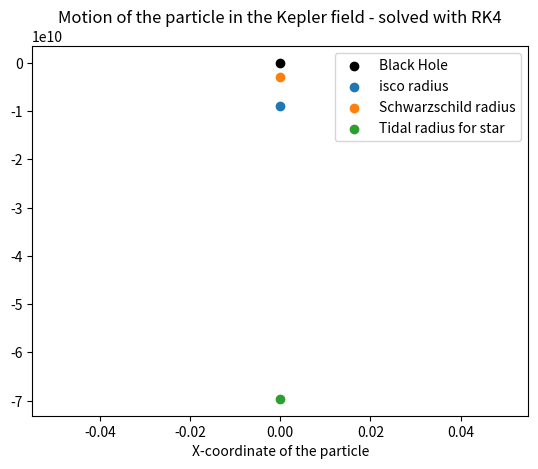

Here is the Python script that generated this plot:
import numpy as np
from scipy.integrate import odeint
import matplotlib.pyplot as plt
from mpl_toolkits.mplot3d import Axes3D
from matplotlib import animation
from scipy import constants
# import oct2py

# rk4 only works for 1st order DE

G = constants.G
c = constants.speed_of_light

m = 1.989 * 10**30              # mass of the sun in kg
M = 10**6 * m                   # mass of BH

r_star = 696340*10**3

'''
Initial conditions
'''

# we're gonna use kepler = 2 potential
# as soon as r<r_isco the orbits become unstable

x0 =    0
y0 =    8*10**9     # close to the isco radius
# v_x0 =  10**8
v_y0 =  0

# orbit velo
# v_x0 = np.sqrt(G*M/y0)

# orbit velo for BH
# it actually works...
v_x0 = np.sqrt(G*M/y0 + 3*G**2*M**2/(y0**2*c**2))

# escape velo, A = G*M
# we see that for 70% e.g. the particle falls back into the Mass
# v_x0 = 0
# v_y0 = np.sqrt(A*2/y0)*0.7

print('vy_0 is ', v_x0/c*100, '% of the speed of light.')

def L(x,y, m):
    '''
    function that calculates the angular momentum for given x, y
    L is constant over time
    Since at point t = 0, we have only a velocity component in x-direction, so we calculate the L(0) = L(t) to be:
    '''
    print(x,y)
    x = float(x)
    y = float(y)
    r = np.sqrt((x**2+y**2))
    return r*m*v_x0

L = L(x0, y0, m)
print(L)

A = G*M
B = L**2 / m**2             # 0.005
C = 3*G*M*L**2 / (m*c**2)   # 0.8


# things for the Black hole

r_ss   = 2*A/c**2
r_isco = 3*r_ss

# stable orbit for photons
r_photon = 1.5 * r_ss

# tidal radius
r_tidal = r_star * (M/m)**(1/3)

##############################################################################################################
#                               Kepler orbit or BH orbit? 
kepler = 2              
# set to True for Newtonian potential, False for BH potential, which does not seem to work at all
# and to 2 for the alternative potential from the paper
##############################################################################################################


# small r, high v are most intersting region for us 

'''
for the kepler potential we see that we still have an orbit for r<r_isco
That makes total sense, there is no isco for keplerian potential
these values give reasonable results for the keplerian potential: 

m = 1.989 * 10**30              # mass of the sun in kg
M = 10**6 * m                   # mass of BH

r_star = 1 

A = G*M


# things for the Black hole

r_ss   = 2*A/c**2
r_isco = 3*r_ss

x0 =    0
y0 =    5*10**9    
v_y0 =  0

# orbit velo
v_x0 = np.sqrt(A/y0)

'''





# escape velocity for newtonian potential
# v0 = np.sqrt(2/r0) 

t = np.linspace(0,100000,10000)

t0 = t[0]

h = len(t)

# as proposed in the paper: 
# https://arxiv.org/pdf/2008.04922.pdf

def v_x_(t,x,y,v_x,v_y):
    r = np.sqrt((x**2+y**2))
    if kepler == True:
        return -A*x / r**3 #+ B*x / r**4 - C*x / r**5
    elif kepler == 2:
        return -A*x / r**3 - 3*(G*M/c)**2*x / r**4
    else:
        return -A*x / r**3 + B*x / r**4 - C*x / r**5

def v_y_(t,x,y,v_x,v_y):
    r = np.sqrt((x**2+y**2))
    if kepler == True:
        return -A*y / r**3 #+ B*y / r**4 - C*y / r**5
    elif kepler == 2:
        return -A*y / r**3 - 3*(G*M/c)**2*y / r**4
    else: 
        return -A*y / r**3 + B*y / r**4 - C*y / r**5
# this acts as v = dot(x) and v = dot(y)
def x_(t,x,y,v_x,v_y):
    return v_x

def y_(t,x,y,v_x,v_y):
    return v_y





def my_rk4(h = 0.2):
    '''
    This function solves the differential equations (the equation of motion)
    for the x- and y-component of a particle. At each step, we evaluate v[i] for x and y which corresponds to their derivatives 
    as well as the derivatives dot(v) for x and y which corresponds to their second order derivatives. 
    Since for the (i+1)-th step, we need the values of x, y, v_x and v_y for the i-th step, for each step we calculate these 4 values
    '''
    x = np.zeros(len(t))
    v_x = np.zeros(len(t))
    y = np.zeros(len(t))
    v_y = np.zeros(len(t))
    x[0] = x0
    v_x[0] = v_x0
    y[0] = y0
    v_y[0] = v_y0
    for i in range(0,len(t)-1):
        k1x =   (x_(    t[i], x[i], y[i], v_x[i], v_y[i]))
        k1v_x = (v_x_(  t[i], x[i], y[i], v_x[i], v_y[i]))
        k1y =   (y_(    t[i], x[i], y[i], v_x[i], v_y[i]))
        k1v_y = (v_y_(  t[i], x[i], y[i], v_x[i], v_y[i]))

        k2x =   (x_(    t[i]+ h/2, x[i]+ h*k1x/2, y[i]+ h*k1y/2, v_x[i]+ h*k1v_x/2, v_y[i]+ h*k1v_y/2))
        k2v_x = (v_x_(  t[i]+ h/2, x[i]+ h*k1x/2, y[i]+ h*k1y/2, v_x[i]+ h*k1v_x/2, v_y[i]+ h*k1v_y/2))
        k2y =   (y_(    t[i]+ h/2, x[i]+ h*k1x/2, y[i]+ h*k1y/2, v_x[i]+ h*k1v_x/2, v_y[i]+ h*k1v_y/2))
        k2v_y = (v_y_(  t[i]+ h/2, x[i]+ h*k1x/2, y[i]+ h*k1y/2, v_x[i]+ h*k1v_x/2, v_y[i]+ h*k1v_y/2))

        k3x =   (x_(    t[i]+ h/2, x[i]+ h*k2x/2, y[i]+ h*k2y/2, v_x[i]+ h*k2v_x/2, v_y[i]+ h*k2v_y/2))
        k3v_x = (v_x_(  t[i]+ h/2, x[i]+ h*k2x/2, y[i]+ h*k2y/2, v_x[i]+ h*k2v_x/2, v_y[i]+ h*k2v_y/2))
        k3y =   (y_(    t[i]+ h/2, x[i]+ h*k2x/2, y[i]+ h*k2y/2, v_x[i]+ h*k2v_x/2, v_y[i]+ h*k2v_y/2))
        k3v_y = (v_y_(  t[i]+ h/2, x[i]+ h*k2x/2, y[i]+ h*k2y/2, v_x[i]+ h*k2v_x/2, v_y[i]+ h*k2v_y/2))
        
        k4x =   (x_(    t[i]+ h, x[i]+ h*k3x/2, y[i]+ h*k3y/2, v_x[i]+ h*k3v_x/2, v_y[i]+ h*k3v_y/2))
        k4v_x = (v_x_(  t[i]+ h, x[i]+ h*k3x/2, y[i]+ h*k3y/2, v_x[i]+ h*k3v_x/2, v_y[i]+ h*k3v_y/2))
        k4y =   (y_(    t[i]+ h, x[i]+ h*k3x/2, y[i]+ h*k3y/2, v_x[i]+ h*k3v_x/2, v_y[i]+ h*k3v_y/2))
        k4v_y = (v_y_(  t[i]+ h, x[i]+ h*k3x/2, y[i]+ h*k3y/2, v_x[i]+ h*k3v_x/2, v_y[i]+ h*k3v_y/2))

        x[i+1]  = x[i] + (k1x+2*k2x+2*k3x+k4x)*h/6
        v_x[i+1]  = v_x[i] + (k1v_x+2*k2v_x+2*k3v_x+k4v_x)*h/6
        y[i+1]  = y[i] + (k1y+2*k2y+2*k3y+k4y)*h/6
        v_y[i+1]  = v_y[i] + (k1v_y+2*k2v_y+2*k3v_y+k4v_y)*h/6


        # define black hole radius to be one right now
        if np.sqrt(x[i]**2+y[i]**2) <= 10**(-17):
            x[i] = 0
            y[i] = 0
            x = x[:i]
            y = y[:i]
            v_x = v_x[:i]
            v_y = v_y[:i]
            break
    return x, y, v_x, v_y


# v_res, r_res = rk4()
# print(np.shape(v_res), np.shape(r_res))

my_x, my_y, my_v_x, my_v_y = my_rk4()
my_r = np.sqrt(my_x**2+ my_y**2)


plt.figure()
# plt.plot(my_x, my_y)

plt.xlabel('X-coordinate of the particle')
# plt.ylabel('Y-coordinate of the particle')
# plt.scatter(my_x[0], my_y[0], label = 'beginning')
# plt.scatter(my_x[-1], my_y[-1], label = 'end')
plt.scatter(0,0, label= 'Black Hole', color = 'black')#, s = 300)
plt.scatter(0,-r_isco, label = 'isco radius')
plt.scatter(0,-r_ss, label = 'Schwarzschild radius')
plt.scatter(0,-r_tidal, label = 'Tidal radius for star')
# if we maybe want to do it more fancy:
#
# plt.Circle((0,0), 10, color = 'black', fill = False, lw = 2)

# plt.xlim(-y0*2, y0*2)
# plt.ylim(-y0*2, y0*2)
plt.title('Motion of the particle in the Kepler field - solved with RK4')
plt.legend(loc = 'upper right')
plt.show()

# plt.figure()
# plt.plot(t[:len(my_x)], my_r)
# plt.xlabel('Time')
# plt.ylabel('Solution of r(t)')
# plt.legend()
# plt.title('r(t) = $\sqrt{x(t)^2+y(t)^2}$ over time')
# plt.show()

# plt.figure()
# plt.plot(t[:len(my_r)], my_v)
# plt.xlabel('Time')
# plt.ylabel('Solution of v(t)')
# plt.show()



# betrachte als stern
# sobald r<R_krit:
# Some testparticles pushed off
# for n layers of the star 
# Drimp angucken explizit


